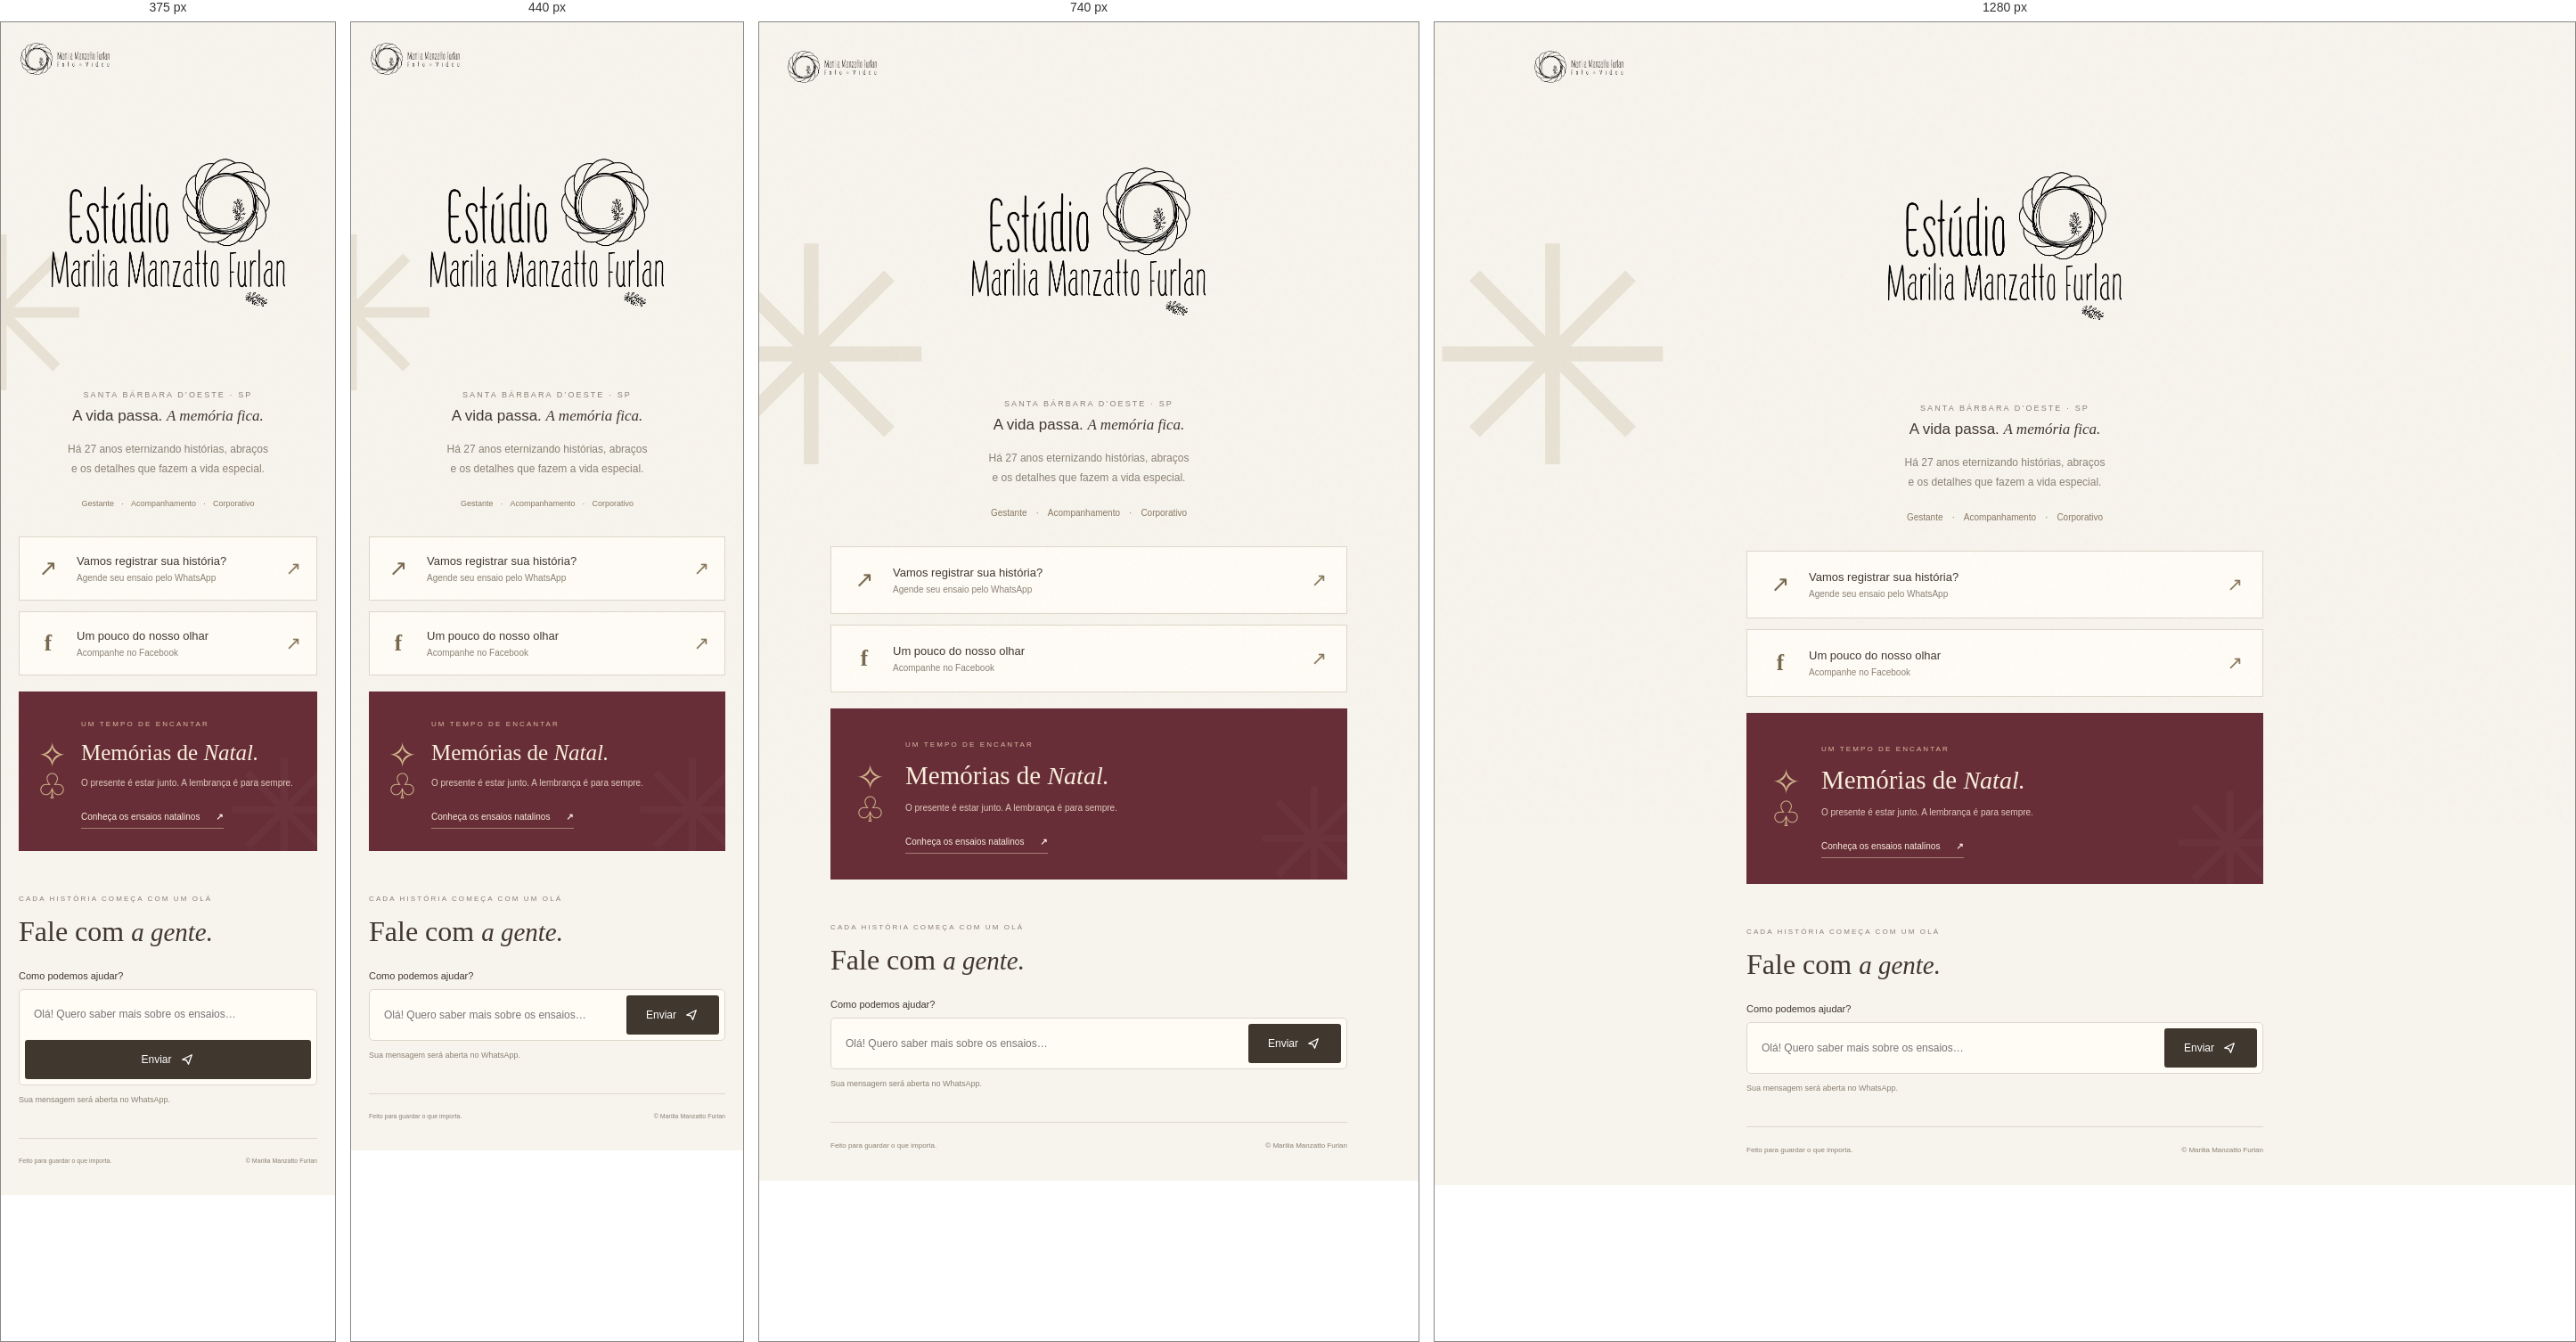
Rendered at 375 px, 440 px, 740 px and 1280 px, left to right.

<!-- file: index.html -->
<!DOCTYPE html>
<html lang="pt-BR">

<head>
    <meta charset="UTF-8">
    <meta name="viewport" content="width=device-width, initial-scale=1">
    <title>Marilia Manzatto Furlan · Fotografia</title>
    <meta name="description" content="27 anos eternizando histórias. Conheça nossos ensaios e fale com a gente.">
    <link rel="stylesheet" href="style.css">
</head>

<body>
    <div class="corner" aria-hidden="true">✳</div>
    <header><img src="Logo marilia 3.png" alt="logo"></header>
    <main>
        <section class="intro">
             <img src="Logo estudio1.png" alt="logo">
            <p class="eyebrow">SANTA BÁRBARA D’OESTE · SP</p>
            <p class="subtitle">A vida passa. <em>A memória fica.</em></p>
            <p class="bio">Há 27 anos eternizando histórias, abraços<br class="desktop"> e os detalhes que fazem a vida
                especial.</p>
            <div class="tags"><span>Gestante</span><i>·</i><span>Acompanhamento</span><i>·</i><span>Corporativo</span>
            </div>
        </section>
        <nav class="links" aria-label="Nossos links">
            <a href="#" class="link" data-link="whatsapp"><span class="icon">↗</span>
                <div><strong>Vamos registrar sua história?</strong><small>Agende seu ensaio pelo WhatsApp</small></div>
                <span class="arrow">↗</span>
            </a>
            <a href="#" class="link" data-link="facebook"><span class="icon facebook">f</span>
                <div><strong>Um pouco do nosso olhar</strong><small>Acompanhe no Facebook</small></div><span
                    class="arrow">↗</span>
            </a>
        </nav>
        <a href="#" class="christmas" data-link="natal">
            <div class="tree" aria-hidden="true">✧<br>♧</div>
            <div><span class="eyebrow">UM TEMPO DE ENCANTAR</span>
                <h2>Memórias de <em>Natal.</em></h2>
                <p>O presente é estar junto. A lembrança é para sempre.</p><span class="christmas-cta">Conheça os
                    ensaios natalinos <b>↗</b></span>
            </div><span class="star" aria-hidden="true">✳</span>
        </a>
        <section class="contact">
            <span class="eyebrow">CADA HISTÓRIA COMEÇA COM UM OLÁ</span>
            <h2>Fale com <em>a gente.</em></h2>
            <form id="messageForm"><label for="message">Como podemos ajudar?</label>
                <div class="input-wrap"><input id="message" name="message"
                        placeholder="Olá! Quero saber mais sobre os ensaios…" required maxlength="1500">
                    <button type="submit" aria-label="Enviar mensagem pelo WhatsApp">
                        <span>Enviar</span>
                        <svg viewBox="0 0 24 24" width="18" height="18" aria-hidden="true">
                            <path d="m5 12 14-7-5 14-3-6-6-1Z" fill="none" stroke="currentColor" stroke-width="1.7"
                                stroke-linejoin="round" />
                        </svg>
                    </button>
                </div>
                <p class="hint">Sua mensagem será aberta no WhatsApp.</p>
            </form>
            <p class="status" id="status" role="status"></p>
        </section>
        <footer>
            <span>Feito para guardar o que importa.</span>
            <span>© <span id="year"></span> Marilia Manzatto Furlan</span>
        </footer>
    </main>
    <script src="script.js"></script>
</body>

</html>

/* @media block from style.css */
@media(min-width:1000px) {
    main {
        padding-top: 5px
    }

    .corner {
        left: calc(50% - 650px)
    }
}

/* @media block from style.css */
@media(max-width:480px) {
    header {
        padding: 23px 22px
    }

    .intro {
        padding-top: 18px
    }

    h1 {
        font-size: 44px
    }

    h1 em {
        font-size: 43px
    }

    .christmas {
        padding: 25px 20px;
        gap: 15px
    }

    .christmas h2,
    .christmas h2 em {
        font-size: 25px
    }

    .link {
        padding: 19px 17px
    }

    .tags {
        font-size: 9px;
        gap: 8px
    }

    footer {
        gap: 15px;
        font-size: 7px
    }

    .corner {
        font-size: 240px;
        top: 190px;
        left: -100px
    }
}

/* @media block from style.css */
@media(max-width:400px) {
    .input-wrap {
        flex-wrap: wrap
    }

    .input-wrap input {
        flex-basis: 100%;
        padding: 12px 10px
    }

    .input-wrap button {
        width: 100%;
        min-height: 44px
    }
}